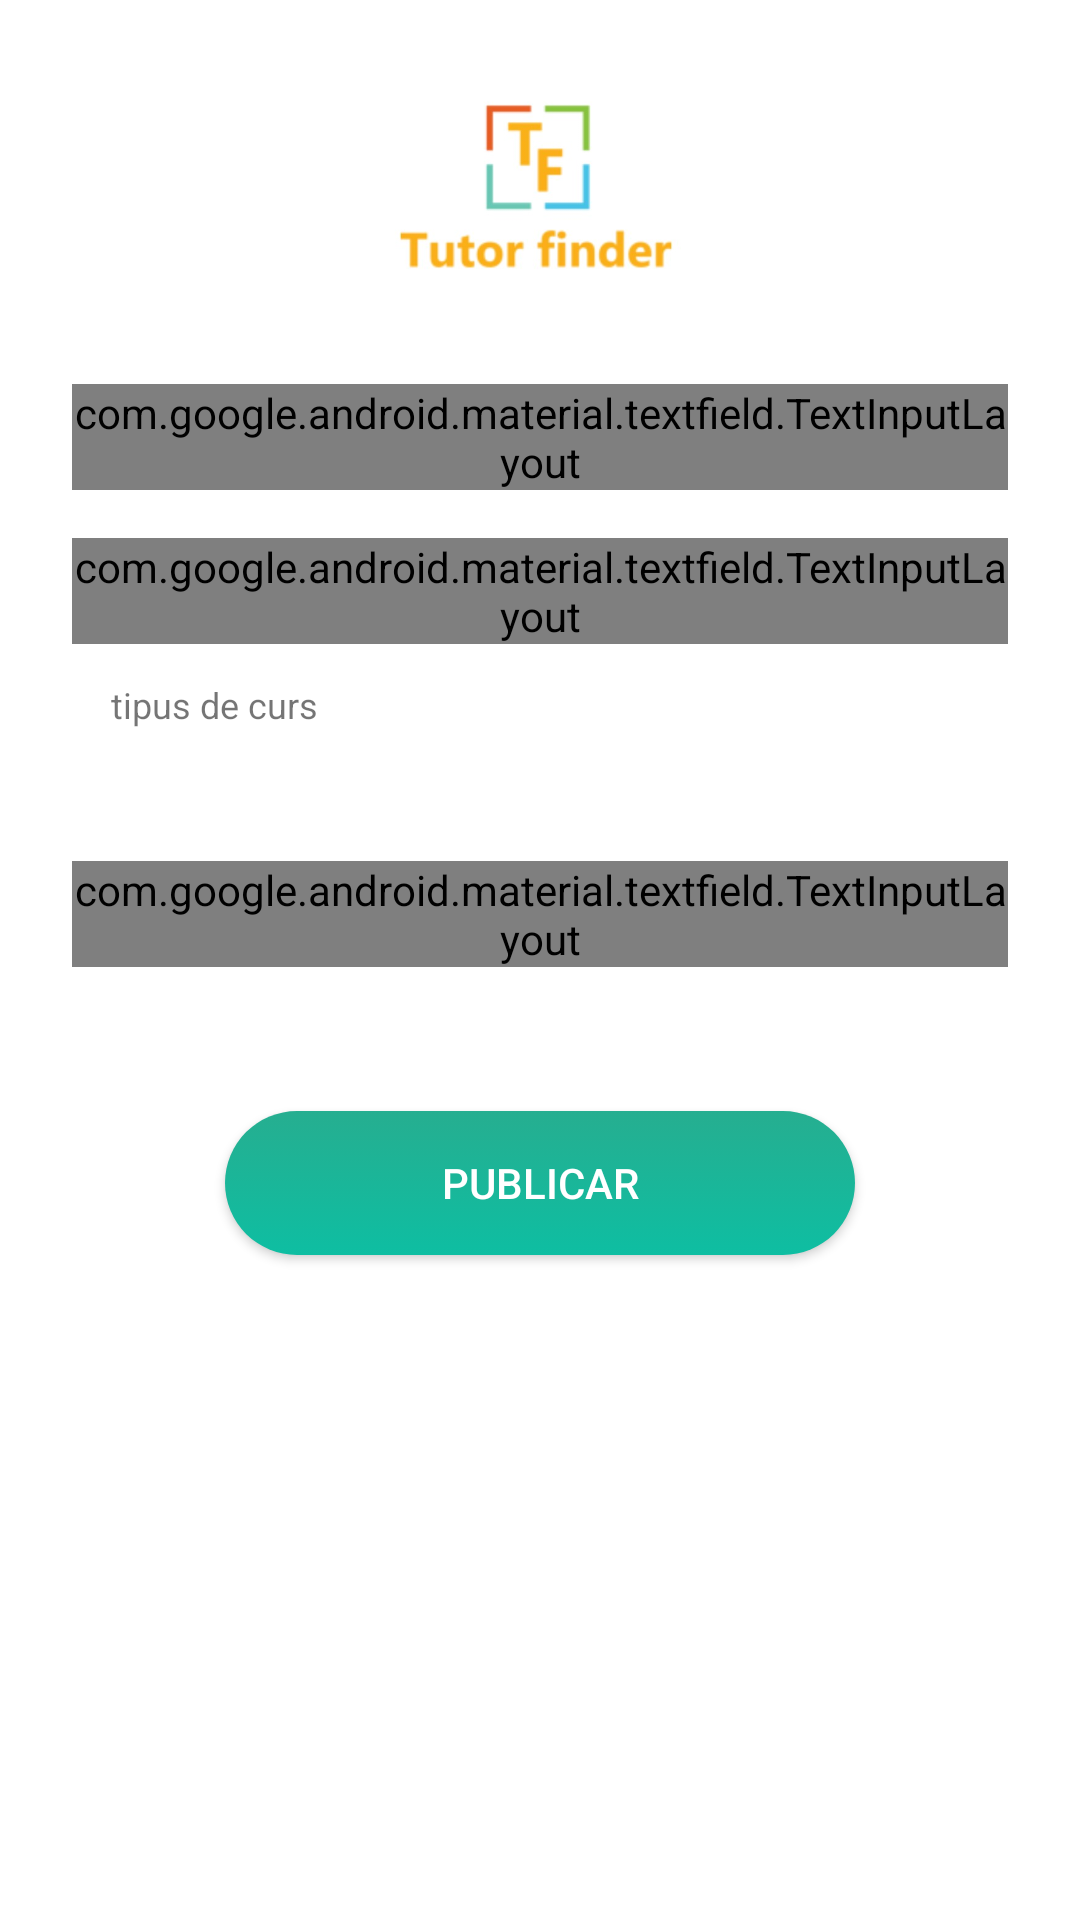

Android layout source for this screen:
<!-- AndroidManifest.xml: application theme AppTheme.NoActionBar -->
<!-- res/layout/activity_ad.xml -->
<?xml version="1.0" encoding="utf-8"?>
<ScrollView xmlns:android="http://schemas.android.com/apk/res/android"
    xmlns:tools="http://schemas.android.com/tools"
    android:layout_width="match_parent"
    android:layout_height="match_parent"
    android:background="@color/blanco"
    android:fitsSystemWindows="true"
    tools:context=".AdActivity">

    <LinearLayout
        android:orientation="vertical"
        android:layout_width="match_parent"
        android:layout_height="wrap_content"
        android:background="@color/blanco"
        android:paddingTop="24dp"
        android:paddingLeft="24dp"
        android:paddingRight="24dp"
        android:theme="@style/AppTheme.NoActionBar">

        <ImageView android:src="@drawable/logo_tutor_finder"
            android:layout_width="wrap_content"
            android:layout_height="72dp"
            android:layout_marginBottom="24dp"
            android:layout_gravity="center_horizontal"
            android:contentDescription="@string/todo" />

        <android.support.design.widget.TextInputLayout
            android:layout_width="match_parent"
            android:layout_height="wrap_content"
            style="@style/Widget.MaterialComponents.TextInputLayout.OutlinedBox"
            android:layout_marginTop="8dp"
            android:layout_marginBottom="8dp">
            <android.support.design.widget.TextInputEditText
                android:id="@+id/ad_title"
                android:layout_width="match_parent"
                android:layout_height="wrap_content"
                android:hint="Titol del curs que busques"
                android:inputType="textCapSentences"
                android:singleLine="true"
                android:textColor="@color/negro" />
        </android.support.design.widget.TextInputLayout>

        <android.support.design.widget.TextInputLayout
            android:layout_width="match_parent"
            android:layout_height="wrap_content"
            style="@style/Widget.MaterialComponents.TextInputLayout.OutlinedBox"
            android:layout_marginTop="8dp"
            android:layout_marginBottom="8dp">
            <android.support.design.widget.TextInputEditText
                android:id="@+id/ad_descripcio"
                android:layout_width="match_parent"
                android:layout_height="wrap_content"
                android:hint="Descripcio del curs"
                android:inputType="textLongMessage"
                android:lines="4"
                android:textColor="@color/negro" />
        </android.support.design.widget.TextInputLayout>

        <TextView
            android:layout_width="match_parent"
            android:layout_height="wrap_content"
            android:layout_marginTop="4dp"
            android:paddingStart="13dp"
            android:paddingEnd="0dp"
            android:textSize="12sp"
            android:text="tipus de curs"/>

        <android.support.v7.widget.AppCompatSpinner
            android:id="@+id/ad_type_spinner"
            android:layout_width="match_parent"
            android:layout_height="wrap_content"
            android:layout_marginBottom="8dp"
            android:layout_marginRight="1dp"
            android:layout_marginLeft="1dp"
            android:padding="14dp"
            android:paddingStart="0dp"
            android:paddingEnd="0dp"
            android:textSize="20sp"
            android:ellipsize="marquee"
            android:spinnerMode="dropdown"
            android:drawSelectorOnTop="true"
            android:textAlignment="inherit"
            android:singleLine="true"
            android:background="@drawable/spinner_dropdown"/>

        <android.support.design.widget.TextInputLayout
            android:layout_width="match_parent"
            android:layout_height="wrap_content"
            style="@style/Widget.MaterialComponents.TextInputLayout.OutlinedBox"
            android:layout_marginTop="8dp"
            android:layout_marginBottom="24dp">
            <android.support.design.widget.TextInputEditText
                android:id="@+id/ad_price"
                android:layout_width="match_parent"
                android:layout_height="wrap_content"
                android:hint="Pressupost / Cost per hora"
                android:inputType="number"
                android:singleLine="true"
                android:textColor="@color/negro"/>
        </android.support.design.widget.TextInputLayout>

        <android.support.v7.widget.AppCompatButton
            android:id="@+id/publish_ad"
            android:layout_width="210dp"
            android:layout_height="wrap_content"
            android:layout_gravity="center_horizontal"
            android:layout_marginTop="24dp"
            android:layout_marginBottom="24dp"
            android:padding="12dp"
            android:layout_marginRight="1dp"
            android:layout_marginLeft="1dp"
            android:background="@drawable/button_edit"
            android:textColor="@color/blanco"
            android:text="Publicar"/>

    </LinearLayout>
</ScrollView>
<!-- resources referenced by this layout -->
<resources>
  <color name="blanco">#ffffff</color>
  <color name="negro">#222222</color>
  <!-- drawable button_edit (drawable) -->
  <?xml version="1.0" encoding="utf-8"?>
  <selector xmlns:android="http://schemas.android.com/apk/res/android" >
      <item android:state_pressed="true" >
          <shape android:shape="rectangle"  >
              <corners android:radius="25dip" />
              <gradient android:angle="-90" android:startColor="@color/azul_oscuro" android:endColor="@color/azul_claro"  />
          </shape>
      </item>
      <item android:state_focused="true">
          <shape android:shape="rectangle"  >
              <corners android:radius="25dip" />
              <solid android:color="@color/azul"/>
          </shape>
      </item>
      <item >
          <shape android:shape="rectangle"  >
              <corners android:radius="25dp" />
              <gradient android:angle="-90" android:startColor="@color/azul" android:endColor="@color/azul_claro" />
          </shape>
      </item>
  </selector>
  <!-- drawable logo_tutor_finder: jpg bitmap (drawable-v24, 14101 bytes) -->
  <!-- drawable spinner_dropdown (drawable) -->
  <?xml version="1.0" encoding="utf-8"?>
  <layer-list xmlns:android="http://schemas.android.com/apk/res/android">
      <item>
  
          <layer-list>
              <item>
                  <shape>
                      <stroke
                          android:width="1dip"
                          android:color="@color/gris" />
                      <corners android:radius="3dp" />
                      <solid android:color="@android:color/transparent"></solid>
                      <padding
                          android:bottom="5.0dip"
                          android:left="5.0dip"
                          android:right="5.0dip"
                          android:top="5.0dip" />
                  </shape>
              </item>
              <item>
                  <bitmap
                      android:gravity="center_vertical|right"
                      android:src="@drawable/keyboard_arrow_down_grey_24x24" />
  
              </item>
  
  
          </layer-list>
  
  
      </item>
  </layer-list>
  <string name="todo">TODO</string>
  <style name="AppTheme.NoActionBar" parent="Theme.AppCompat.Light.NoActionBar">
          
          <item name="cardViewStyle">@style/CardView</item>
      </style>
  <color name="azul_oscuro">#1e806d</color>
  <color name="azul_claro">#0ebea2</color>
  <color name="azul">#26ae90</color>
  <color name="gris">#999999</color>
</resources>
